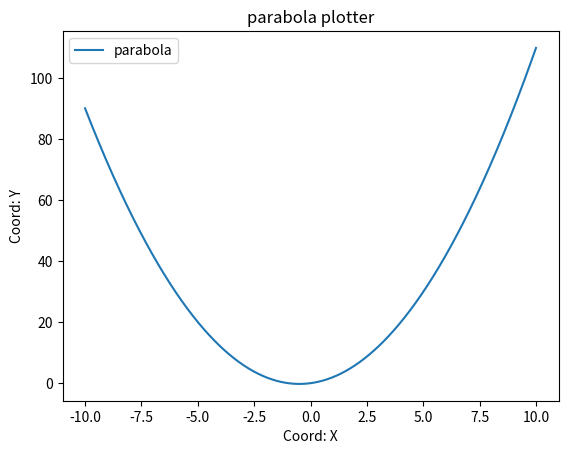

Write the Python code that produced this figure.
import matplotlib.pyplot as plt
import numpy as np

def parabola_plotter(a = 1, b = 1, c = 0, title = "parabola plotter"):
    x = np.arange(-10, 10, 0.01)
    y = a*x**2 + b*x + c
    
    plt.plot(x, y, label="parabola") # Создает график с названием (parabola).
    plt.xlabel('Coord: X') # название горизонтальной оси.
    plt.ylabel('Coord: Y') # Название вертикальной оси.
    plt.title(title) # Название всего графика.
    plt.legend() # Вывод названия графика.
    
    plt.show() # Выводит график.
    
parabola_plotter()